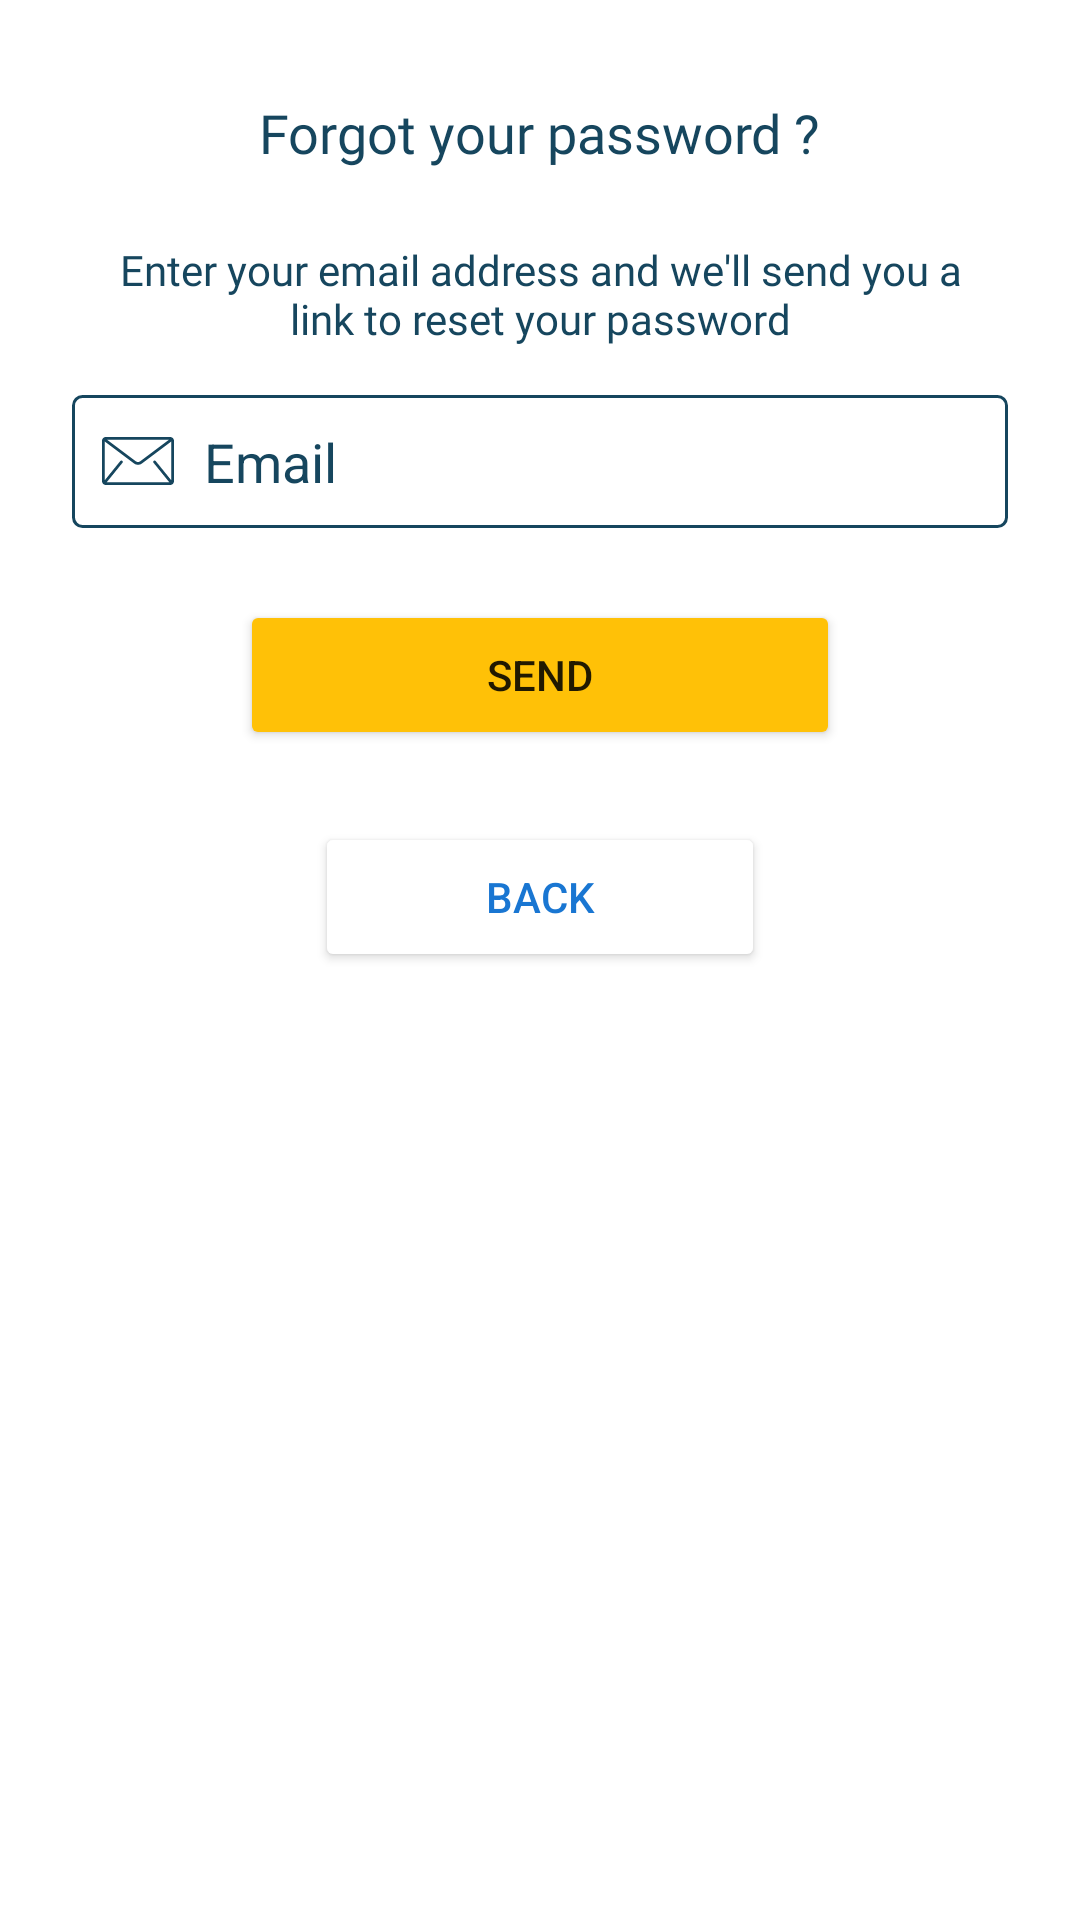

Reconstruct the res/layout file that produces this screen, plus the resources it refers to.
<!-- AndroidManifest.xml: application theme AppTheme -->
<!-- res/layout/activity_reset_password.xml -->
<?xml version="1.0" encoding="utf-8"?>
<layout
    xmlns:android="http://schemas.android.com/apk/res/android"
    xmlns:app="http://schemas.android.com/apk/res-auto"
    xmlns:tools="http://schemas.android.com/tools"
    tools:context=".activities.ResetPassword">
    <androidx.constraintlayout.widget.ConstraintLayout
        android:layout_width="match_parent"
        android:layout_height="match_parent"
        android:id="@+id/reset_activity_layout"
        android:focusable="true"
        android:focusableInTouchMode="true">

        <TextView
            android:id="@+id/textView13"
            android:layout_width="wrap_content"
            android:layout_height="wrap_content"
            android:layout_marginStart="8dp"
            android:layout_marginTop="32dp"
            android:layout_marginEnd="8dp"
            android:layout_marginBottom="8dp"
            android:text="@string/forgot_your_password"
            android:textSize="18sp"
            android:textColor="@color/colorPrimary"
            android:fontFamily="@font/roboto_medium"
            app:layout_constraintBottom_toBottomOf="parent"
            app:layout_constraintEnd_toEndOf="parent"
            app:layout_constraintStart_toStartOf="parent"
            app:layout_constraintTop_toTopOf="parent"
            app:layout_constraintVertical_bias="0.0" />

        <TextView
            android:id="@+id/textView14"
            android:layout_width="0dp"
            android:layout_height="wrap_content"
            android:layout_marginStart="32dp"
            android:layout_marginTop="24dp"
            android:layout_marginEnd="32dp"
            android:layout_marginBottom="8dp"
            android:fontFamily="@font/roboto_regular"
            android:text="@string/reset_text"
            android:gravity="center"
            android:textColor="@color/colorPrimary"
            app:layout_constraintBottom_toBottomOf="parent"
            app:layout_constraintEnd_toEndOf="parent"
            app:layout_constraintStart_toStartOf="parent"
            app:layout_constraintTop_toBottomOf="@+id/textView13"
            app:layout_constraintVertical_bias="0.0" />

        <EditText
            android:id="@+id/reset_email_edit"
            android:layout_width="0dp"
            android:layout_height="wrap_content"
            android:layout_marginStart="24dp"
            android:layout_marginTop="16dp"
            android:layout_marginEnd="24dp"
            android:layout_marginBottom="8dp"
            android:ems="10"
            android:hint="@string/email_text"
            android:textColorHint="@color/colorPrimary"
            android:drawableStart="@drawable/ic_mail"
            android:drawablePadding="10dp"
            android:background="@drawable/edit_border"
            android:inputType="textEmailAddress"
            app:layout_constraintBottom_toBottomOf="parent"
            app:layout_constraintEnd_toEndOf="parent"
            app:layout_constraintStart_toStartOf="parent"
            app:layout_constraintTop_toBottomOf="@+id/textView14"
            app:layout_constraintVertical_bias="0.0"
            tools:ignore="Autofill" />

        <Button
            android:id="@+id/reset_send_button"
            android:layout_width="200dp"
            android:layout_height="50dp"
            android:layout_marginStart="8dp"
            android:layout_marginTop="24dp"
            android:layout_marginEnd="8dp"
            android:layout_marginBottom="8dp"
            android:backgroundTint="@color/yellow_1"
            android:text="@string/send"
            app:layout_constraintBottom_toBottomOf="parent"
            app:layout_constraintEnd_toEndOf="parent"
            app:layout_constraintStart_toStartOf="parent"
            app:layout_constraintTop_toBottomOf="@+id/reset_email_edit"
            app:layout_constraintVertical_bias="0.0" />

        <Button
            android:id="@+id/reset_back_button"
            android:layout_width="150dp"
            android:layout_height="50dp"
            android:layout_marginStart="8dp"
            android:layout_marginTop="24dp"
            android:layout_marginEnd="8dp"
            android:layout_marginBottom="8dp"
            android:backgroundTint="@color/white"
            android:text="@string/back"
            android:textColor="@color/back_color"
            app:layout_constraintBottom_toBottomOf="parent"
            app:layout_constraintEnd_toEndOf="parent"
            app:layout_constraintStart_toStartOf="parent"
            app:layout_constraintTop_toBottomOf="@+id/reset_send_button"
            app:layout_constraintVertical_bias="0.0" />
    </androidx.constraintlayout.widget.ConstraintLayout>

</layout>
<!-- resources referenced by this layout -->
<resources>
  <color name="back_color">#1976d2</color>
  <color name="colorPrimary">#16465e</color>
  <color name="white">#ffffff</color>
  <color name="yellow_1">#ffc107</color>
  <!-- drawable edit_border (drawable) -->
  <?xml version="1.0" encoding="utf-8"?>
  <shape xmlns:android="http://schemas.android.com/apk/res/android" android:shape="rectangle">
      <corners android:radius="3dp"/>
      <padding android:left="10dp" android:right="10dp" android:top="10dp" android:bottom="10dp"/>
      <stroke android:width="1dp" android:color="#16465e"/>
  </shape>
  <!-- drawable ic_mail (drawable) -->
  <vector android:height="24dp" android:viewportHeight="512"
      android:viewportWidth="512" android:width="24dp" xmlns:android="http://schemas.android.com/apk/res/android">
      <path android:fillColor="#16465E" android:pathData="M485.743,85.333H26.257C11.815,85.333 0,97.148 0,111.589V400.41c0,14.44 11.815,26.257 26.257,26.257h459.487c14.44,0 26.257,-11.815 26.257,-26.257V111.589C512,97.148 500.185,85.333 485.743,85.333zM475.89,105.024L271.104,258.626c-3.682,2.802 -9.334,4.555 -15.105,4.529c-5.77,0.026 -11.421,-1.727 -15.104,-4.529L36.109,105.024H475.89zM366.5,268.761l111.59,137.847c0.112,0.138 0.249,0.243 0.368,0.368H33.542c0.118,-0.131 0.256,-0.23 0.368,-0.368L145.5,268.761c3.419,-4.227 2.771,-10.424 -1.464,-13.851c-4.227,-3.419 -10.424,-2.771 -13.844,1.457l-110.5,136.501V117.332l209.394,157.046c7.871,5.862 17.447,8.442 26.912,8.468c9.452,-0.02 19.036,-2.6 26.912,-8.468l209.394,-157.046v275.534L381.807,256.367c-3.42,-4.227 -9.623,-4.877 -13.844,-1.457C363.729,258.329 363.079,264.534 366.5,268.761z"/>
  </vector>
  <string name="back">Back</string>
  <string name="email_text">Email</string>
  <string name="forgot_your_password">Forgot your password ?</string>
  <string name="reset_text">Enter your email address and we\'ll send you a link to reset your password</string>
  <string name="send">Send</string>
  <style name="AppTheme" parent="Theme.MaterialComponents.Light.DarkActionBar">
          
          <item name="colorPrimary">@color/colorPrimary</item>
          <item name="colorPrimaryDark">@color/colorPrimaryDark</item>
          <item name="colorAccent">@color/colorAccent</item>
      </style>
  <color name="colorPrimaryDark">#001f34</color>
  <color name="colorAccent">#ffc107</color>
</resources>
